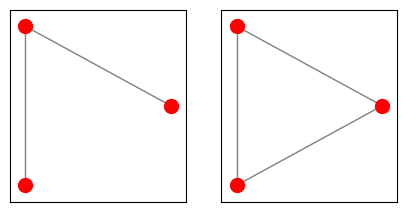

This chart was generated by the following Python code: (Note: this script raises an exception after producing the figure.)
"""
triangles.py
----------

Code used for measures/triangles.md.
"""

import networkx as nx
import os
from matplotlib.pylab import plt


def example_pic():
    """Generate the example graph picture."""

    def draw_graph(graph):
        """Draws the graph using nx.draw_networkx_*."""
        # positions for all nodes
        pos = nx.circular_layout(graph)

        # draw all of the things!
        nx.draw_networkx_nodes(graph, pos, nodelist=graph.nodes(),
                               node_color='r', node_size=100)
        nx.draw_networkx_edges(graph, pos, width=1.0, alpha=0.5)

    # configure and config the image
    plt.figure(figsize=(5, 2.5))
    plt.axis('off')

    # create a connected triad
    triad = nx.Graph([(0, 1), (1, 2)])

    # all following drawings go into the first row, second column
    axes = plt.subplot(121)
    plt.setp(axes.get_xaxis(), visible=False)
    plt.setp(axes.get_yaxis(), visible=False)

    draw_graph(triad)

    # create a triangle
    sparse = triad = nx.Graph([(0, 1), (1, 2), (2, 0)])

    # all following drawings go into the first row, second column
    axes = plt.subplot(122)
    plt.setp(axes.get_xaxis(), visible=False)
    plt.setp(axes.get_yaxis(), visible=False)
    draw_graph(sparse)

    # place the file where it belongs
    path = os.path.join(os.environ['ERDOS_PATH'], "content/images", "triangles.png")
    plt.savefig(path)

    # plt.show()


if __name__ == '__main__':
    example_pic()
